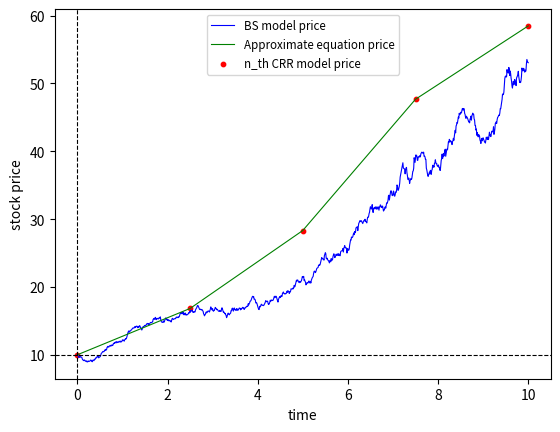

Write the Python code that produced this figure.
# ------- Introduction
# Copyright © 2020 Pilara Monkgogi Moshebashebi. All rights reserved.
# This script is designed to simulate the sample path of a stock in
# the Black-Scholes and n_th CRR models.
# -------

# ------- External libraries and functions
import numpy
import random
# -------

# ------- Black-Scholes Model

# Model parameters
S0 = 10  # initial stock price
r = 0.15  # interest rate
sigma = 0.1  # volatility

# Time parameters
t = 0  # start time
T = 10  # end time

# Number of time steps
n0 = 1000  # number of time steps between t and T (in Black-Scholes Model)

# Other vectors and variables
W = 0  # brownian motion variable initialised to zero (i.e. W_0=0)
BS_price_v = [S0]  #  stock prices vector with BS_Price[0] = 0

for i in numpy.linspace(0, T, n0 + 1):
    if i == 0:
        continue

    W = W + ((T / n0) ** 0.5) * numpy.random.standard_normal()
    BS_price_v.append(S0 * numpy.exp((r - 0.5 * sigma**2) * i + sigma * W))

# -------

# ------- n_th CRR Model

# Time parameters
n1 = 4  # number of time steps between t and T (in CRR Model)
delta_t = T / n1  # change in time
step_size = delta_t**0.5  # step size

# Other vectors and variables
rw = 0  # random walk variable initialised to zero
CRR_price_v = [S0]  # stock price vector with CRR_price[0] = S0

for i in numpy.linspace(0, T, n1 + 1):
    if i == 0:
        continue

    z = random.choice([1, -1])
    rw = rw + step_size * z
    price = S0 * numpy.exp((r - 0.5 * sigma**2) * i +
                           sigma * rw)
    CRR_price_v.append(price)
# -------

# # ------- Plots
# # print(rw_vector)
import matplotlib.pyplot as plt
plt.plot(list(numpy.linspace(0, T, n0 + 1)),
         BS_price_v,  color="blue", linewidth=0.8, label="BS model price")
plt.plot(list(numpy.linspace(0, T, n1 + 1)),
         CRR_price_v, color="green", linewidth=0.8, label="Approximate equation price")
plt.scatter(list(numpy.linspace(0, T, n1 + 1)),
            CRR_price_v, color="red", s=10, label="n_th CRR model price")
plt.axvline(x=0, linewidth=0.8, color="black", linestyle='dashed')
plt.axhline(y=10, linewidth=0.8, color="black", linestyle='dashed')
plt.xlabel("time")
plt.ylabel("stock price")
plt.legend(fontsize="small")
plt.savefig("figure_0")
plt.show()
# -------

# ------- end
